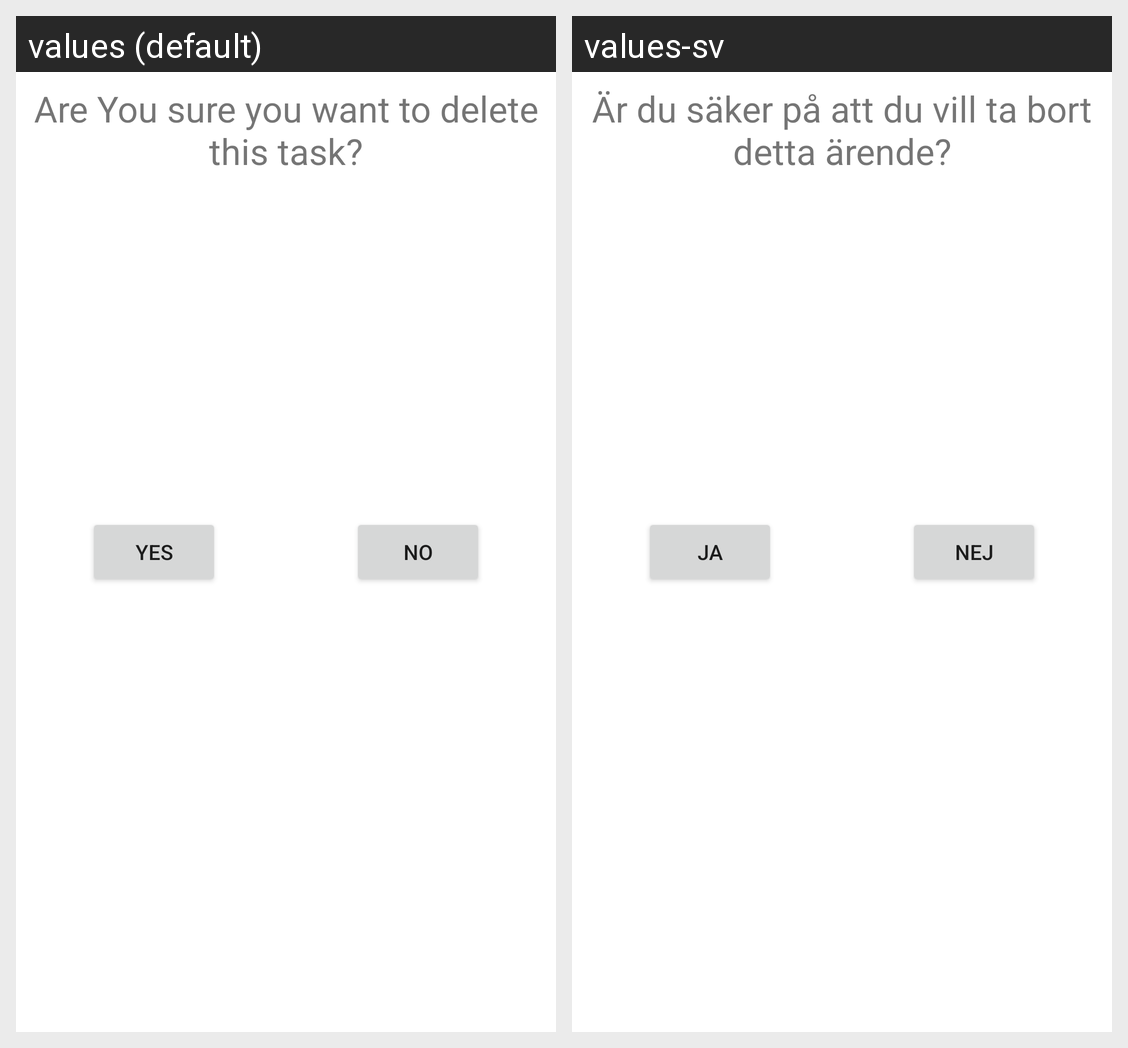

This grid shows one Android layout under two languages. Give, for every string resource on the screen, its name, the default text and each shown locale's text.
Android screen res/layout/delete_todo_activity.xml rendered under 2 locales, left to right: values (default), values-sv. Device: Nexus 5 (rendered at 1080×1920; each locale shown at half size, 540×960, under a caption strip naming it); theme Theme.TodoAppTimLindstrom.
Strings drawn on this screen, with the default value and each locale's value (text and hints the layout hard-codes, and strings that could not be matched under every locale, appear in the picture but are not listed):

DeleteTaskConfirm
  values: Are You sure you want to delete this task?
  values-sv: Är du säker på att du vill ta bort detta ärende?

YesButton
  values: Yes
  values-sv: Ja

NoButton
  values: No
  values-sv: Nej
